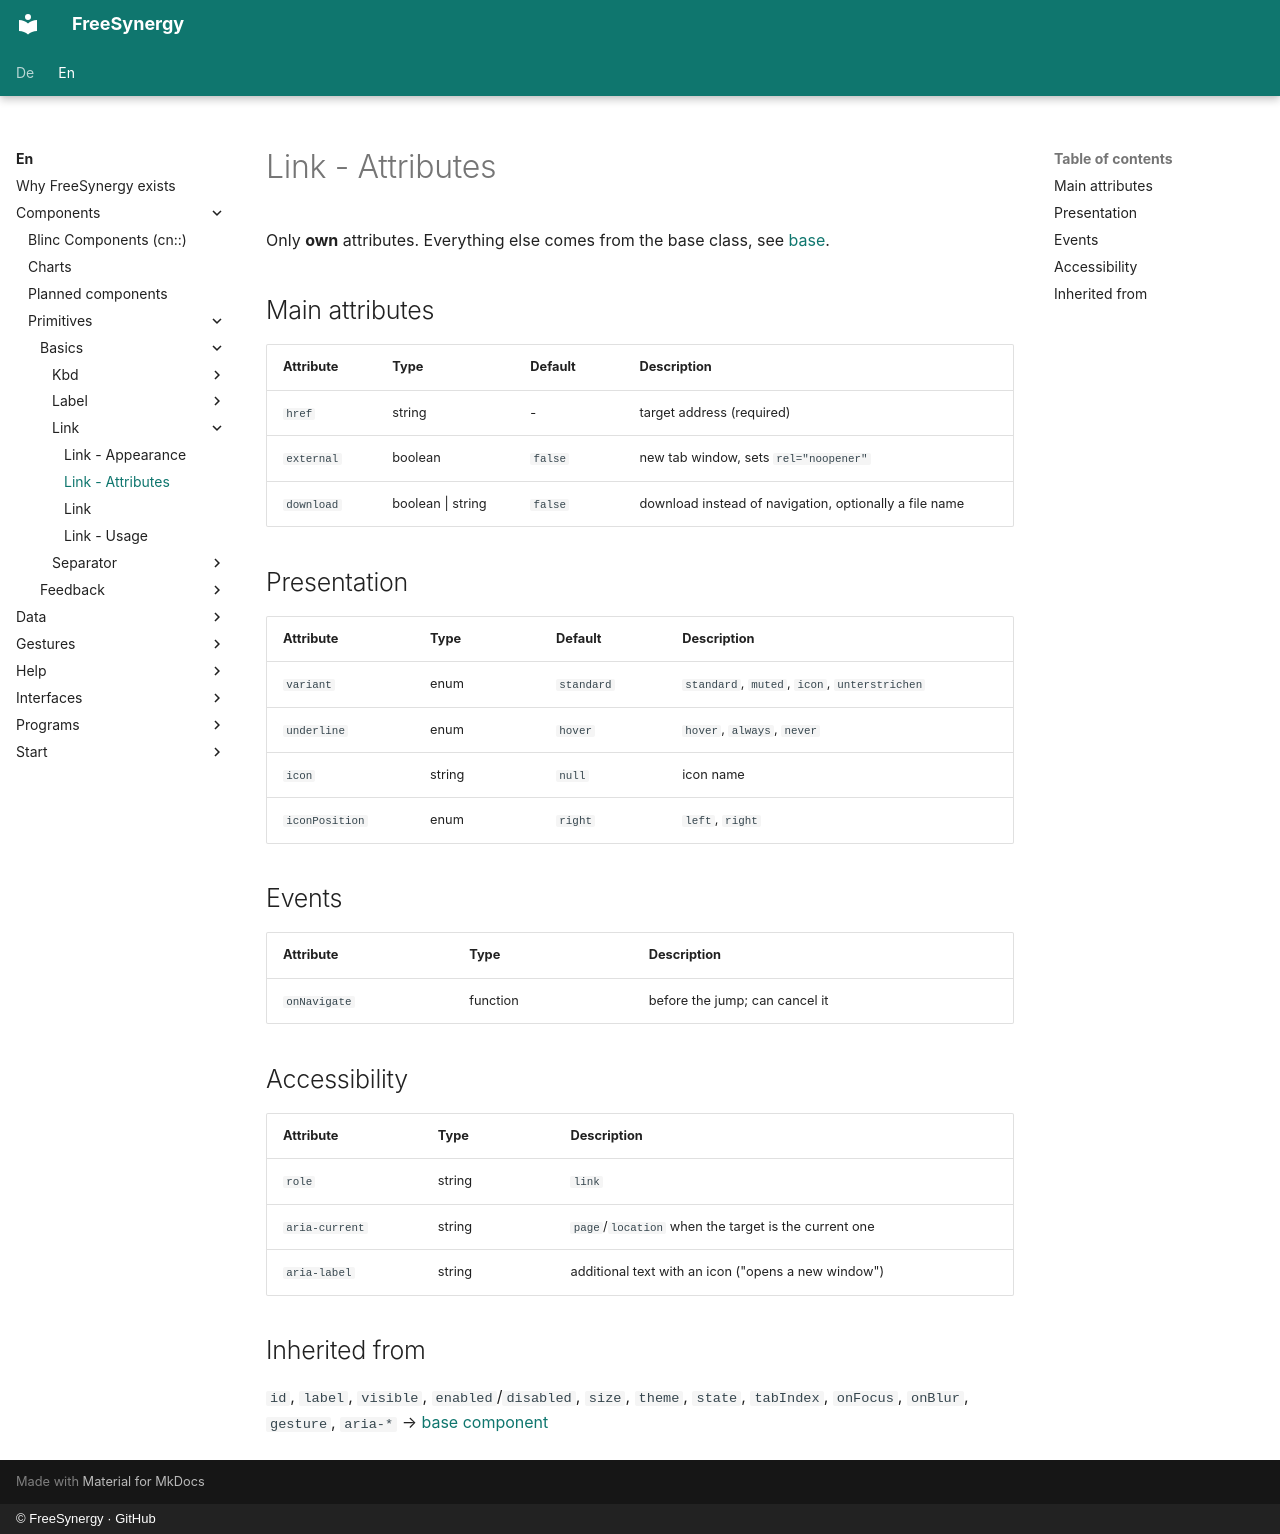

repository: FreeSynergy/fs-documentation · page: en/components/primitives/basics/link/attributes/index.html · generator: mkdocs · copyright: © FreeSynergy · GitHub

# Link - Attributes

Only **own** attributes. Everything else comes from the base class, see
[base](../base.md).

## Main attributes

| Attribute | Type | Default | Description |
|-----------|------|---------|-------------|
| `href` | string | - | target address (required) |
| `external` | boolean | `false` | new tab window, sets `rel="noopener"` |
| `download` | boolean \| string | `false` | download instead of navigation, optionally a file name |

## Presentation

| Attribute | Type | Default | Description |
|-----------|------|---------|-------------|
| `variant` | enum | `standard` | `standard`, `muted`, `icon`, `unterstrichen` |
| `underline` | enum | `hover` | `hover`, `always`, `never` |
| `icon` | string | `null` | icon name |
| `iconPosition` | enum | `right` | `left`, `right` |

## Events

| Attribute | Type | Description |
|-----------|------|-------------|
| `onNavigate` | function | before the jump; can cancel it |

## Accessibility

| Attribute | Type | Description |
|-----------|------|-------------|
| `role` | string | `link` |
| `aria-current` | string | `page`/`location` when the target is the current one |
| `aria-label` | string | additional text with an icon ("opens a new window") |

## Inherited from

`id`, `label`, `visible`, `enabled`/`disabled`, `size`, `theme`, `state`,
`tabIndex`, `onFocus`, `onBlur`, `gesture`, `aria-*` →
[base component](../base.md)
